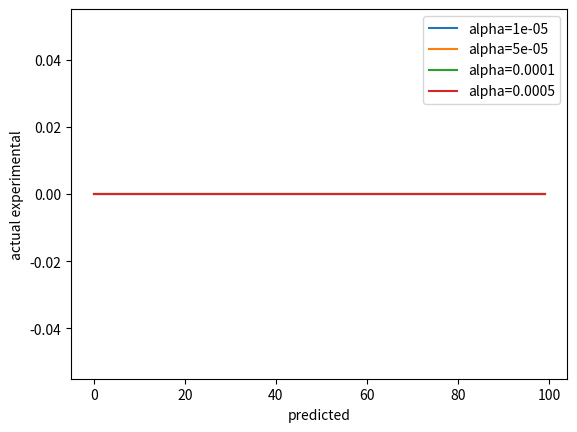

This chart was generated by the following Python code: (Note: this script raises an exception after producing the figure.)
#!/usr/bin/env python
# -*- coding: utf-8 -*-
import numpy as np
import matplotlib.pyplot as plt

# import csv
# tsv = csv.reader(file(r""))


# tsvの読み込み
# https://qiita.com/lethe2211/items/6cbade2bc547649bc040
# 実行時は python opt.py < data.tsv とせよ
import sys
a = []
for line in sys.stdin:
    if line[0] != '#':
        a.append(line.split())


print('loaded', len(a))
N = len(a) # datasize
#b[N] # input array
#A[N] # 構造のデータ


# 配列を数える
# input: 'CCGG'
# output: [0, 0, 0, 0]
def count(seq):
    x = [0,0,0,0]
    # 最初の文字
    if seq[0] in {'A', 'U'}:
        x[2] += 1
    elif seq[0] in {'C', 'G'}:
        x[3] += 1
    # 最後の文字
    if seq[-1] in {'A', 'U'}:
        x[2] += 1
    elif seq[-1] in {'C', 'G'}:
        x[3] += 1
    # その間は普通に数数える
    for i in seq[1:-1]:
        if i in {'A', 'U'}:
            x[0] += 1
        elif i in {'C', 'G'}:
            x[1] += 1
    return x

# Ax = b, A:結合本数のデータ x:結合エネルギーのパラメータ b:エネルギーの実験値
A = [count(seq) for (_, seq, energy) in a]
b = [float(energy) for (_, _ , energy) in a]


# object function
def f(x):
    S = 0
    for i in range(N):
        S += (b[i] - (A[i][0]*x[0] + A[i][1]*x[1] + A[i][2]*x[2] + A[i][3]*x[3]))**2
    return S

print(f([0,0.1,0.2,2]))

def add(x, y):
    assert len(x) == len(y)
    z = [0 for _ in range(len(x))]
    for i in range(len(x)):
        z[i] = x[i] + y[i]
    return z



def scalar(c, x):
    z = [0 for _ in range(len(x))]
    for i in range(len(x)):
        z[i] = c * x[i]
    return z


def grad_f(x):
    # xを受けて$-\frac{\Delta f}{\Delta x}$ を返す
    # とりあえず数値微分
    h = 0.00001
    return [(f(add(x, [h, 0, 0, 0])) - f(x))/h,
            (f(add(x, [0, h, 0, 0])) - f(x))/h,
            (f(add(x, [0, 0, h, 0])) - f(x))/h,
            (f(add(x, [0, 0, 0, h])) - f(x))/h] 


f([0,0,0,0])
print(grad_f([0,0,0,0]))

def run(alpha=0.0001, initial_x = [1,1,-1, -1], iteration=100):
    fs = []
    x = initial_x  # 各部分のエネルギー [G(AU) G(GC) G(tAU) G(tGC)]
    print(alpha) # ステップサイズ
    print(x)

    for k in range(iteration):  # 勾配降下回数
        fs.append(f(x))
        x = add(x, scalar(-alpha, grad_f(x)))
        # x = x + alpha * grad_f(x)
    print(x)
    return x, fs

def estimation(x):
    b0 = [0 for _ in range(N)]
    for i in range(N):
        b0[i] = A[i][0]*x[0] + A[i][1]*x[1] + A[i][2]*x[2] + A[i][3]*x[3]
    return b0


alphas = [0.00001, 0.00005,  0.0001, 0.0005]

for i, alpha in enumerate(alphas):
    x, fs = run(alpha=alpha)
    log = np.array(fs)

    print(len(alphas))
    # 収束の様子
    plt.plot(log, label='alpha={0}'.format(alpha))
plt.legend()
plt.show()

# 散布図
# b0(予測値) vs b(実験値)でプロットの作成
b0 = np.array(estimation(x))
plt.scatter(b0, b)
plt.xlabel('predicted')
plt.ylabel('actual experimental')
plt.show()

## 最終的な収束値を見つける
x, _ = run(alpha=0.0001, iteration=10000)

## numpyを使って解析的に求める
AA = np.array(A)
bb = np.array(b)
x_analytic = np.dot(np.dot(np.linalg.inv(np.dot(AA.T, AA)), AA.T),  bb)
print('by numpy', x_analytic, 'original',  x)

